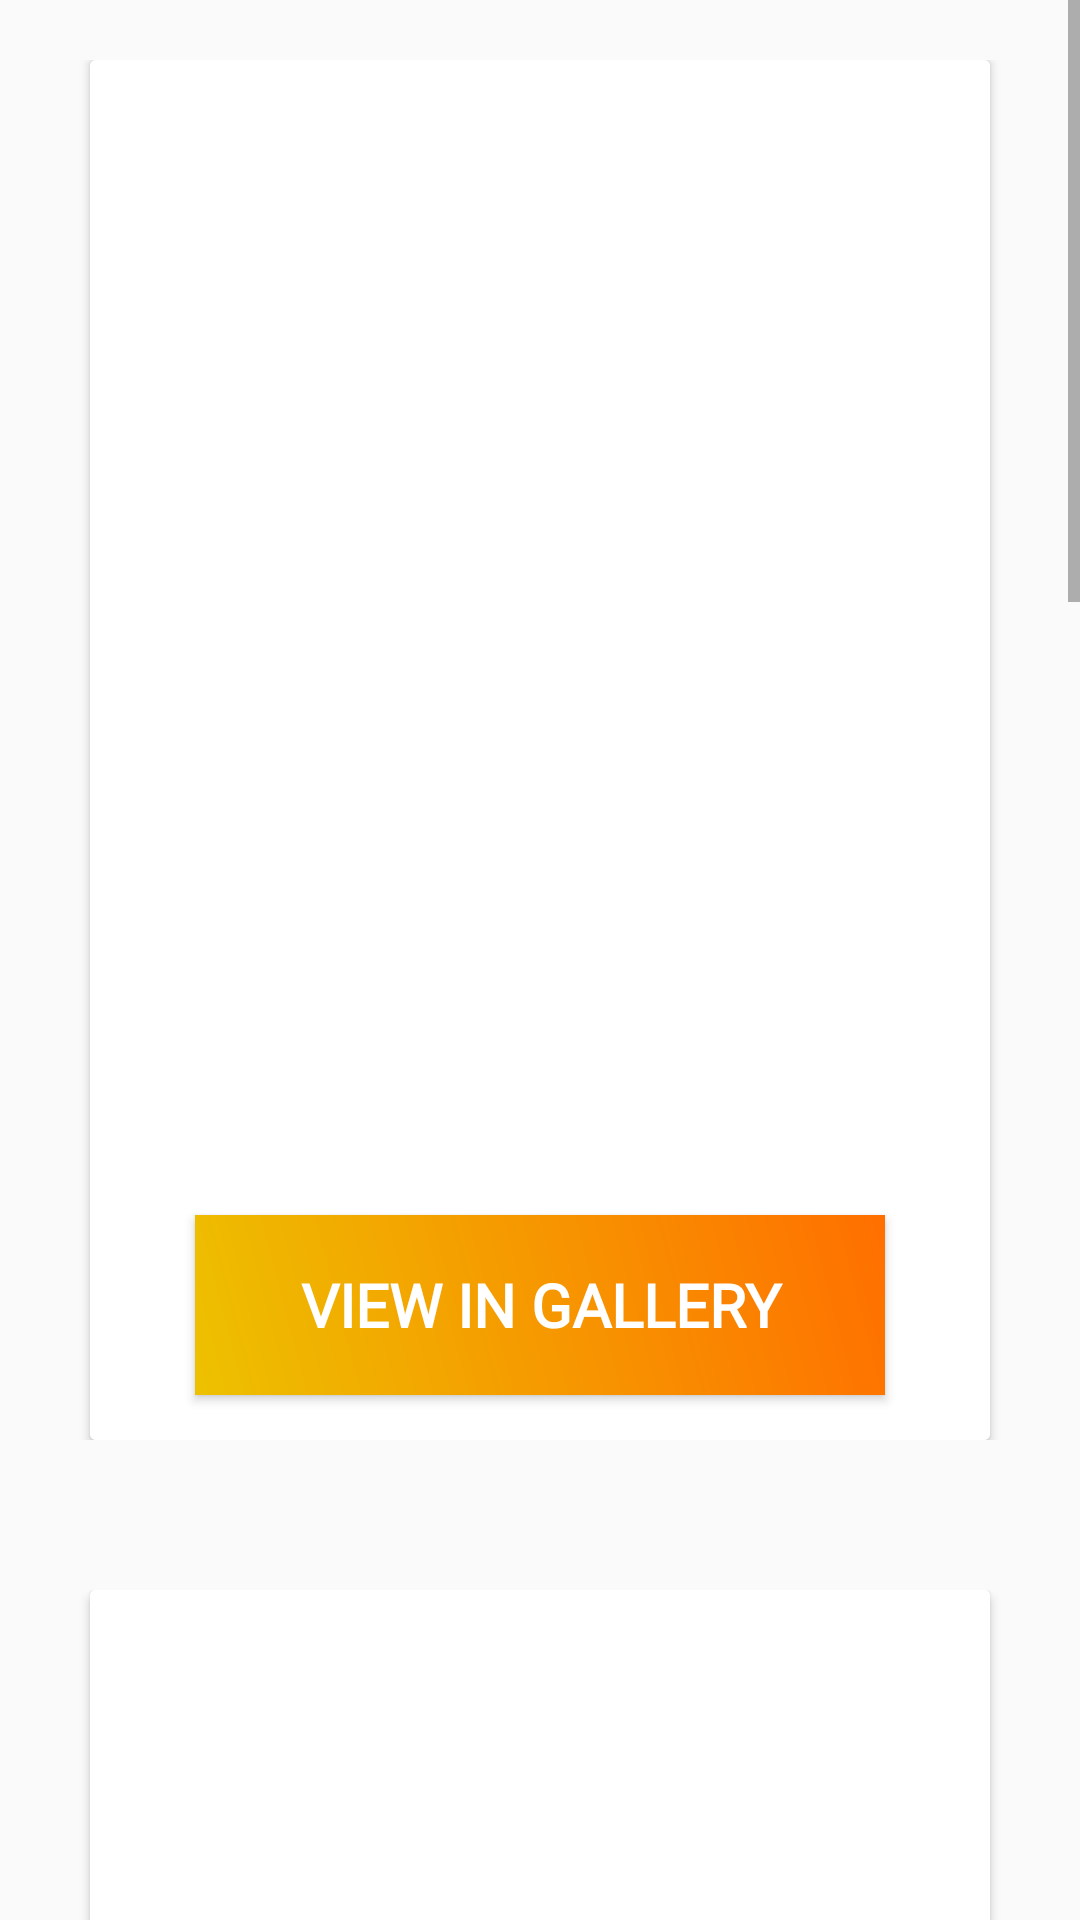

Layout XML and referenced resources for this Android screen:
<!-- AndroidManifest.xml: application theme AppTheme -->
<!-- res/layout/activity_wallpapers.xml -->
<?xml version="1.0" encoding="utf-8"?>
<RelativeLayout xmlns:android="http://schemas.android.com/apk/res/android"
    android:orientation="vertical" android:layout_width="match_parent"
    android:layout_height="match_parent"
    >



    <View
        android:layout_width="match_parent"
        android:layout_height="match_parent" />

    <ScrollView
        android:layout_width="fill_parent"
        android:layout_height="fill_parent"
        android:layout_alignParentLeft="true"
        android:layout_alignParentTop="true">

        <LinearLayout
            android:layout_width="fill_parent"
            android:layout_height="fill_parent"
            android:orientation="vertical">

            <RelativeLayout
                android:layout_width="fill_parent"
                android:layout_height="fill_parent">




                <LinearLayout
                    android:layout_width="match_parent"
                    android:layout_height="wrap_content"

                    android:orientation="vertical">








                    <LinearLayout
                        android:layout_width="match_parent"
                        android:padding="20dp"
                        android:layout_height="500dp"
                        android:layout_marginBottom="10dp"
                        android:orientation="horizontal">




                        <androidx.cardview.widget.CardView
                            android:layout_width="0dp"
                            android:layout_height="match_parent"
                            
                            android:layout_weight="1"
                            android:gravity="center"
                            android:orientation="vertical"
                            android:layout_marginStart="10dp"
                            android:layout_marginEnd="10dp">

                            <RelativeLayout
                                android:layout_width="match_parent"
                                android:layout_height="match_parent"
                                android:padding="10dp"
                                android:background="#ffffff">

                                <ImageView
                                    android:id="@+id/imageView01"

                                    android:layout_width="match_parent"
                                    android:layout_height="350dp"
                                    android:layout_centerHorizontal="true"
                                    android:layout_marginTop="10dp"
                                    />

                                <Button
                                    android:id="@+id/btn_save01"
                                    android:layout_width="230dp"
                                    android:layout_height="60dp"
                                    android:text="View in Gallery"
                                    android:textColor="#ffffff"
                                    android:textStyle="bold"
                                    android:background="@drawable/shadow"
                                    android:textSize="20dp"
                                    android:fontFamily="@font/imprima"
                                    android:layout_marginTop="15dp"
                                    android:layout_centerHorizontal="true"
                                    android:layout_below="@+id/imageView01"
                                    />

                            </RelativeLayout>
                        </androidx.cardview.widget.CardView>


                    </LinearLayout>
                    <LinearLayout
                        android:layout_width="match_parent"
                        android:padding="20dp"
                        android:layout_height="500dp"
                        android:layout_marginBottom="10dp"
                        android:orientation="horizontal">




                        <androidx.cardview.widget.CardView
                            android:layout_width="0dp"
                            android:layout_height="match_parent"
                            
                            android:layout_weight="1"
                            android:gravity="center"
                            android:orientation="vertical"
                            android:layout_marginStart="10dp"
                            android:layout_marginEnd="10dp">

                            <RelativeLayout
                                android:layout_width="match_parent"
                                android:layout_height="match_parent"
                                android:padding="10dp"
                                android:background="#ffffff">

                                <ImageView
                                    android:id="@+id/imageView02"

                                    android:layout_width="match_parent"
                                    android:layout_height="350dp"
                                    android:layout_centerHorizontal="true"
                                    android:layout_marginTop="10dp"
                                    />

                                <Button
                                    android:id="@+id/btn_save02"
                                    android:layout_width="230dp"
                                    android:layout_height="60dp"
                                    android:text="View in Gallery"
                                    android:textColor="#ffffff"
                                    android:textStyle="bold"
                                    android:background="@drawable/shadow"
                                    android:textSize="20dp"
                                    android:fontFamily="@font/imprima"
                                    android:layout_marginTop="15dp"
                                    android:layout_centerHorizontal="true"
                                    android:layout_below="@+id/imageView02"
                                    />

                            </RelativeLayout>
                        </androidx.cardview.widget.CardView>


                    </LinearLayout>
                    <LinearLayout
                        android:layout_width="match_parent"
                        android:padding="20dp"
                        android:layout_height="500dp"
                        android:layout_marginBottom="10dp"
                        android:orientation="horizontal">




                        <androidx.cardview.widget.CardView
                            android:layout_width="0dp"
                            android:layout_height="match_parent"
                            
                            android:layout_weight="1"
                            android:gravity="center"
                            android:orientation="vertical"
                            android:layout_marginStart="10dp"
                            android:layout_marginEnd="10dp">

                            <RelativeLayout
                                android:layout_width="match_parent"
                                android:layout_height="match_parent"
                                android:padding="10dp"
                                android:background="#ffffff">

                                <ImageView
                                    android:id="@+id/imageView03"

                                    android:layout_width="match_parent"
                                    android:layout_height="350dp"
                                    android:layout_centerHorizontal="true"
                                    android:layout_marginTop="10dp"
                                    />

                                <Button
                                    android:id="@+id/btn_save03"
                                    android:layout_width="230dp"
                                    android:layout_height="60dp"
                                    android:text="View in Gallery"
                                    android:textColor="#ffffff"
                                    android:textStyle="bold"
                                    android:background="@drawable/shadow"
                                    android:textSize="20dp"
                                    android:fontFamily="@font/imprima"
                                    android:layout_marginTop="15dp"
                                    android:layout_centerHorizontal="true"
                                    android:layout_below="@+id/imageView03"
                                    />

                            </RelativeLayout>
                        </androidx.cardview.widget.CardView>


                    </LinearLayout>
                    <LinearLayout
                        android:layout_width="match_parent"
                        android:padding="20dp"
                        android:layout_height="500dp"
                        android:layout_marginBottom="10dp"
                        android:orientation="horizontal">




                        <androidx.cardview.widget.CardView
                            android:layout_width="0dp"
                            android:layout_height="match_parent"
                            
                            android:layout_weight="1"
                            android:gravity="center"
                            android:orientation="vertical"
                            android:layout_marginStart="10dp"
                            android:layout_marginEnd="10dp">

                            <RelativeLayout
                                android:layout_width="match_parent"
                                android:layout_height="match_parent"
                                android:padding="10dp"
                                android:background="#ffffff">

                                <ImageView
                                    android:id="@+id/imageView04"
                                    android:layout_width="match_parent"
                                    android:layout_height="350dp"
                                    android:layout_centerHorizontal="true"
                                    android:layout_marginTop="10dp"
                                    />

                                <Button
                                    android:id="@+id/btn_save04"
                                    android:layout_width="230dp"
                                    android:layout_height="60dp"
                                    android:text="View in Gallery"
                                    android:textColor="#ffffff"
                                    android:textStyle="bold"
                                    android:background="@drawable/shadow"
                                    android:textSize="20dp"
                                    android:fontFamily="@font/imprima"
                                    android:layout_marginTop="15dp"
                                    android:layout_centerHorizontal="true"
                                    android:layout_below="@+id/imageView04"
                                    />

                            </RelativeLayout>
                        </androidx.cardview.widget.CardView>


                    </LinearLayout>
                </LinearLayout>


            </RelativeLayout>
        </LinearLayout>
    </ScrollView>
</RelativeLayout>
<!-- resources referenced by this layout -->
<resources>
  <!-- drawable shadow (drawable) -->
  <?xml version="1.0" encoding="utf-8"?>
  <shape xmlns:android="http://schemas.android.com/apk/res/android">
      <gradient
          android:endColor="#FF6F00"
          android:startColor="#EDC100"
          android:angle="45"/>
  
  
  </shape>
  <style name="AppTheme" parent="Theme.AppCompat.Light.NoActionBar">
  
  
          
          <item name="colorPrimary">#FF6F00</item>
          <item name="colorPrimaryDark">#000000</item>
          <item name="colorAccent">@color/colorAccent</item>
      </style>
  <color name="colorAccent">#FF6F00</color>
</resources>
